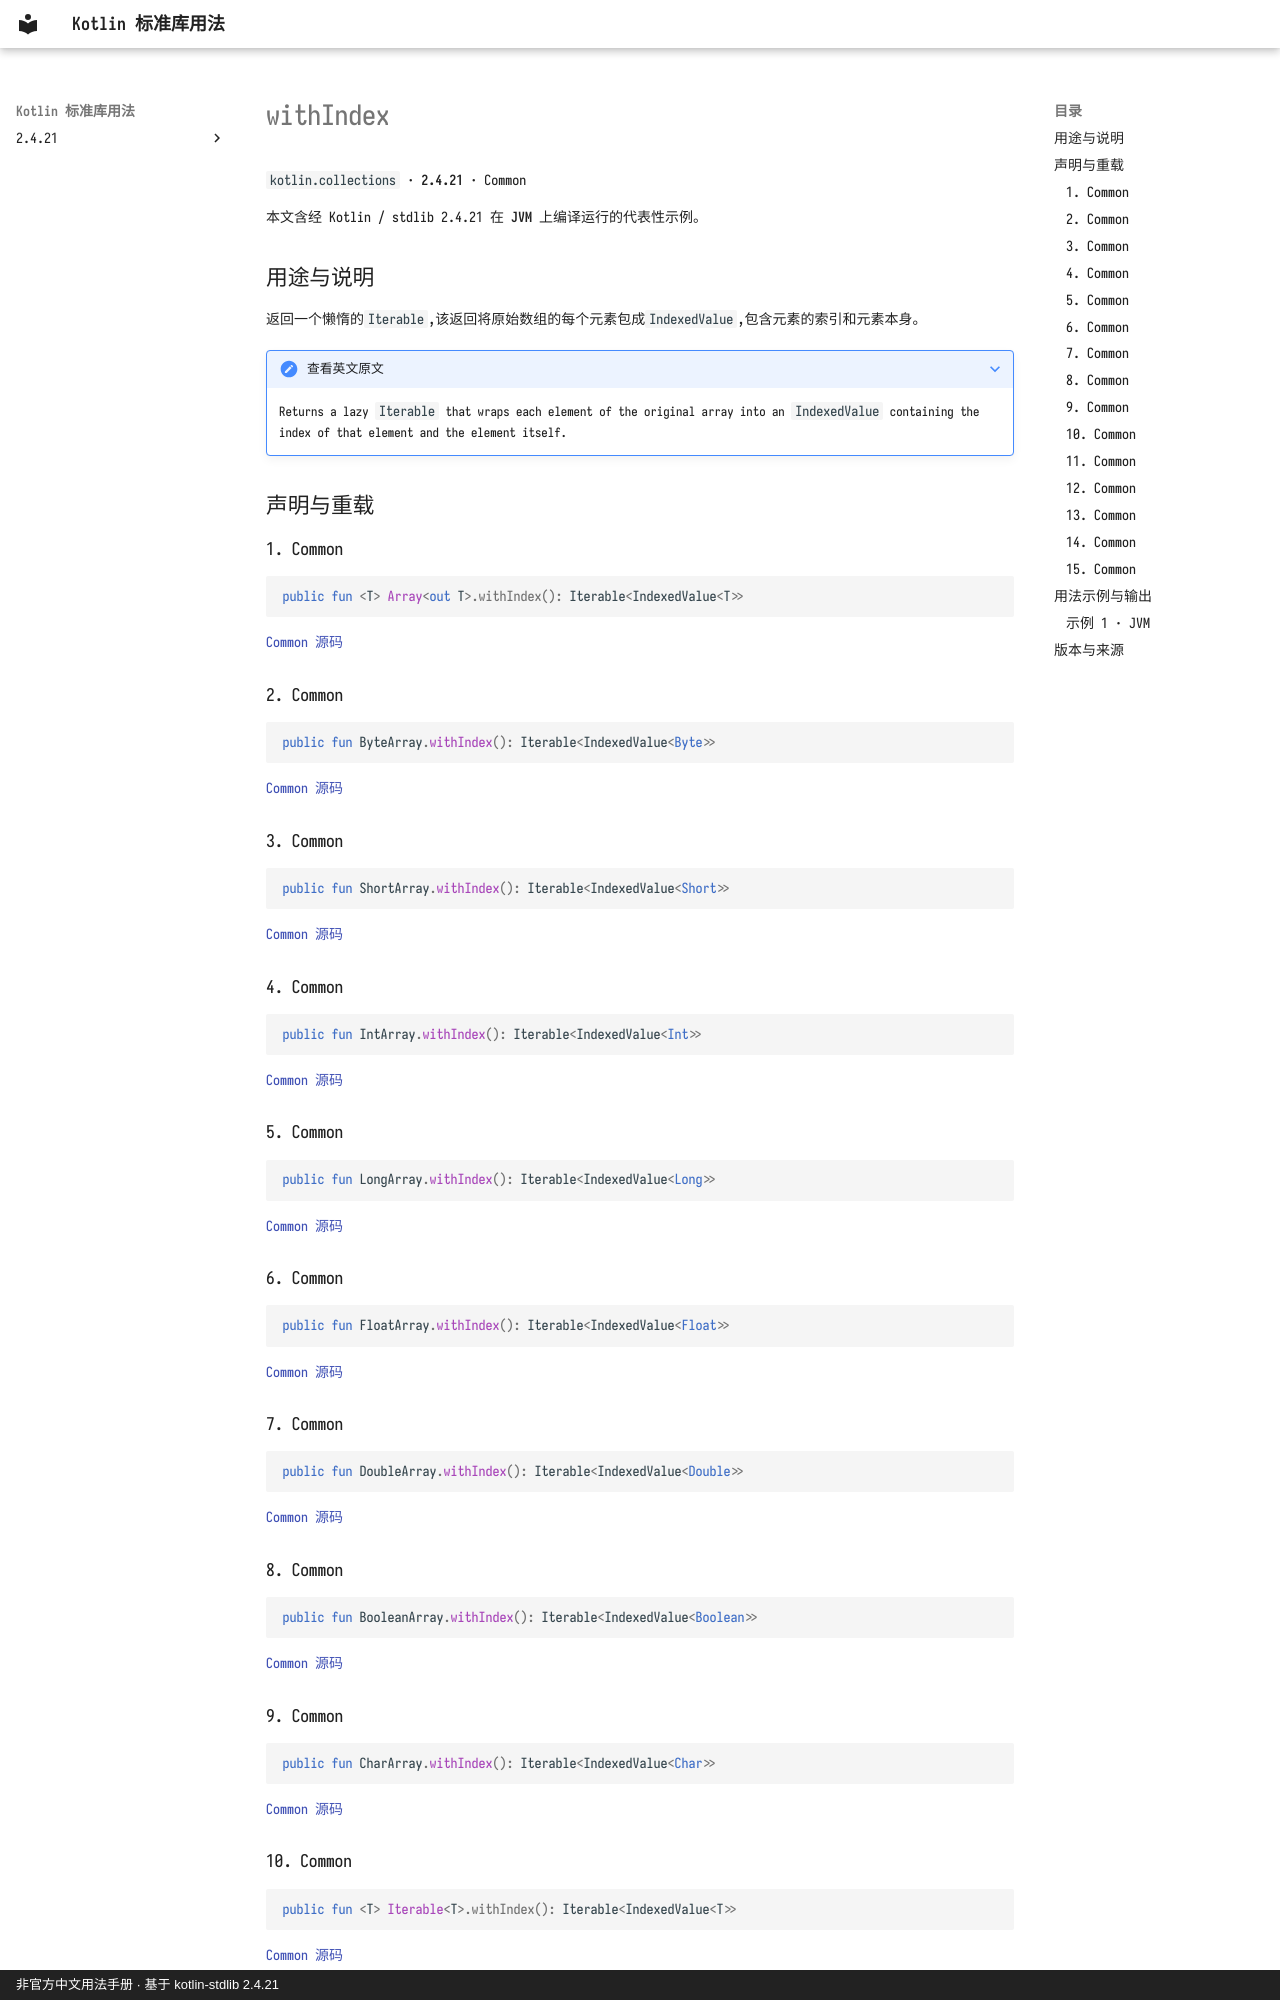

repository: oooooooko/kotlin-stdlib-docs · page: zh/api/kotlin.collections/withindex--dd2bc029/index.html · generator: mkdocs · copyright: 非官方中文用法手册 · 基于 kotlin-stdlib 2.4.21

# withIndex

`kotlin.collections` · **2.4.21** · Common

本文含经 Kotlin / stdlib 2.4.21 在 **JVM** 上编译运行的代表性示例。

## 用途与说明

返回一个懒惰的`Iterable`,该返回将原始数组的每个元素包成`IndexedValue`,包含元素的索引和元素本身。

??? note "查看英文原文"

    Returns a lazy `Iterable` that wraps each element of the original array
    into an `IndexedValue` containing the index of that element and the element itself.

## 声明与重载

### 1. Common

```kotlin
public fun <T> Array<out T>.withIndex(): Iterable<IndexedValue<T>>
```

[Common 源码](https://github.com/JetBrains/kotlin/blob/v2.4.21/libraries/stdlib/common/src/generated/_Arrays.kt#L13290)

### 2. Common

```kotlin
public fun ByteArray.withIndex(): Iterable<IndexedValue<Byte>>
```

[Common 源码](https://github.com/JetBrains/kotlin/blob/v2.4.21/libraries/stdlib/common/src/generated/_Arrays.kt#L13298)

### 3. Common

```kotlin
public fun ShortArray.withIndex(): Iterable<IndexedValue<Short>>
```

[Common 源码](https://github.com/JetBrains/kotlin/blob/v2.4.21/libraries/stdlib/common/src/generated/_Arrays.kt#L13306)

### 4. Common

```kotlin
public fun IntArray.withIndex(): Iterable<IndexedValue<Int>>
```

[Common 源码](https://github.com/JetBrains/kotlin/blob/v2.4.21/libraries/stdlib/common/src/generated/_Arrays.kt#L13314)

### 5. Common

```kotlin
public fun LongArray.withIndex(): Iterable<IndexedValue<Long>>
```

[Common 源码](https://github.com/JetBrains/kotlin/blob/v2.4.21/libraries/stdlib/common/src/generated/_Arrays.kt#L13322)

### 6. Common

```kotlin
public fun FloatArray.withIndex(): Iterable<IndexedValue<Float>>
```

[Common 源码](https://github.com/JetBrains/kotlin/blob/v2.4.21/libraries/stdlib/common/src/generated/_Arrays.kt#L13330)

### 7. Common

```kotlin
public fun DoubleArray.withIndex(): Iterable<IndexedValue<Double>>
```

[Common 源码](https://github.com/JetBrains/kotlin/blob/v2.4.21/libraries/stdlib/common/src/generated/_Arrays.kt#L13338)

### 8. Common

```kotlin
public fun BooleanArray.withIndex(): Iterable<IndexedValue<Boolean>>
```

[Common 源码](https://github.com/JetBrains/kotlin/blob/v2.4.21/libraries/stdlib/common/src/generated/_Arrays.kt#L13346)

### 9. Common

```kotlin
public fun CharArray.withIndex(): Iterable<IndexedValue<Char>>
```

[Common 源码](https://github.com/JetBrains/kotlin/blob/v2.4.21/libraries/stdlib/common/src/generated/_Arrays.kt#L13354)
